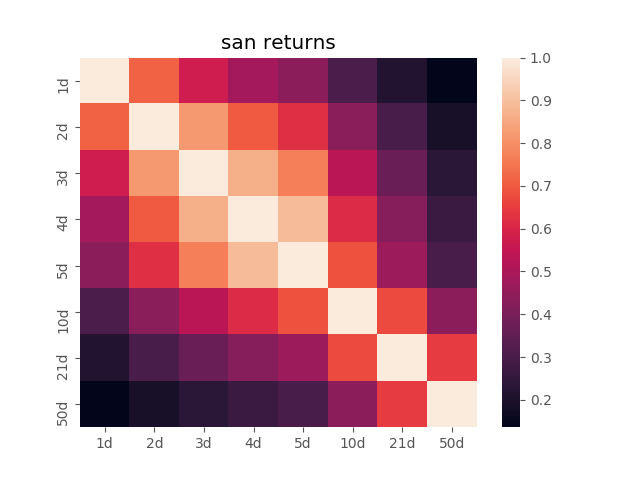

Values plotted in this chart, from the file beside it:
, 1d, 2d, 3d, 4d, 5d, 10d, 21d, 50d
1d, 1.0, 0.714, 0.5753, 0.4899, 0.4419, 0.3065, 0.2153, 0.1359
2d, 0.714, 1.0, 0.82, 0.7011, 0.6229, 0.4332, 0.3041, 0.1917
3d, 0.5753, 0.82, 1.0, 0.8666, 0.7683, 0.5328, 0.3707, 0.2335
4d, 0.4899, 0.7011, 0.8666, 1.0, 0.8941, 0.615, 0.427, 0.2697
5d, 0.4419, 0.6229, 0.7683, 0.8941, 1.0, 0.6886, 0.4732, 0.3026
10d, 0.3065, 0.4332, 0.5328, 0.615, 0.6886, 1.0, 0.6749, 0.4429
21d, 0.2153, 0.3041, 0.3707, 0.427, 0.4732, 0.6749, 1.0, 0.6486
50d, 0.1359, 0.1917, 0.2335, 0.2697, 0.3026, 0.4429, 0.6486, 1.0
